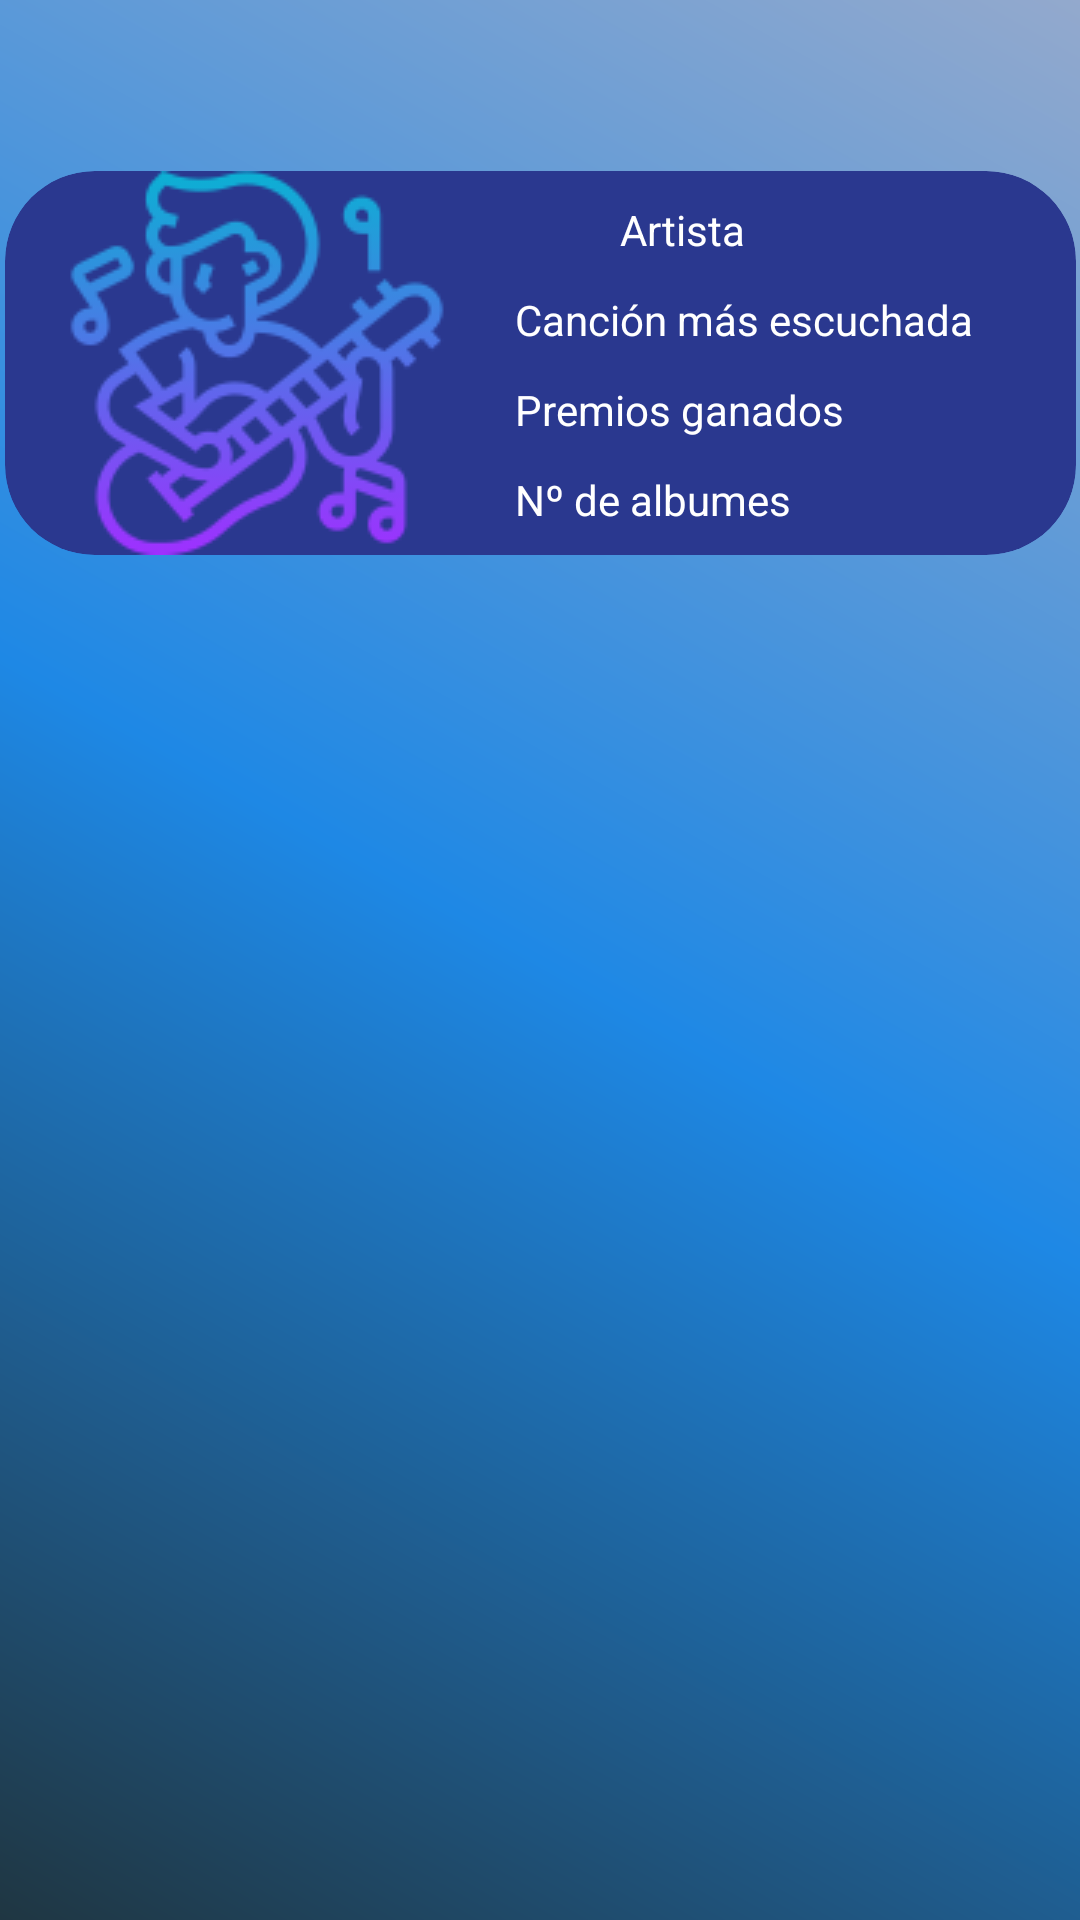

Here is an Android app screen rendered from its layout file. Give the layout XML and the strings, colors and styles it references.
<!-- AndroidManifest.xml: application theme Theme.ProyectoLoginCardview -->
<!-- res/layout/activity_main.xml -->
<?xml version="1.0" encoding="utf-8"?>
<androidx.constraintlayout.widget.ConstraintLayout xmlns:android="http://schemas.android.com/apk/res/android"
    xmlns:app="http://schemas.android.com/apk/res-auto"
    xmlns:tools="http://schemas.android.com/tools"
    android:id="@+id/main"
    android:layout_width="match_parent"
    android:layout_height="match_parent"
    android:background="@drawable/degradadocolor"
    tools:context=".MainActivity">

    <androidx.cardview.widget.CardView
        android:id="@+id/cardView"
        android:layout_width="357dp"
        android:layout_height="wrap_content"
        android:layout_marginHorizontal="16dp"
        android:layout_marginVertical="8dp"
        app:cardBackgroundColor="#2A388F"
        app:cardCornerRadius="30dp"
        app:cardElevation="0dp"
        app:layout_constraintBottom_toBottomOf="parent"
        app:layout_constraintEnd_toEndOf="parent"
        app:layout_constraintStart_toStartOf="parent"
        app:layout_constraintTop_toTopOf="parent"
        app:layout_constraintVertical_bias="0.099"
        tools:ignore="MissingConstraints">

        <TextView
            android:id="@+id/textView1"
            android:layout_width="wrap_content"
            android:layout_height="wrap_content"
            android:layout_marginStart="205sp"
            android:paddingTop="10dp"
            android:text="Artista"
            android:textColor="@color/white" />

        <TextView
            android:id="@+id/textView2"
            android:layout_width="wrap_content"
            android:layout_height="wrap_content"
            android:layout_marginStart="170sp"
            android:paddingTop="40dp"
            android:text="Canción más escuchada"
            android:textColor="@color/white" />

        <TextView
            android:id="@+id/textView3"
            android:layout_width="wrap_content"
            android:layout_height="wrap_content"
            android:layout_marginStart="170sp"
            android:paddingTop="70dp"
            android:text="Premios ganados"
            android:textColor="@color/white" />

        <TextView
            android:id="@+id/textView8"
            android:layout_width="wrap_content"
            android:layout_height="wrap_content"
            android:layout_marginStart="170sp"
            android:paddingTop="100dp"
            android:text="Nº de albumes"
            android:textColor="@color/white" />

        <ImageView
            android:id="@+id/imageView1"
            android:layout_width="wrap_content"
            android:layout_height="wrap_content"
            android:layout_marginStart="20dp"
            android:background="@drawable/guitarra" />
    </androidx.cardview.widget.CardView>


</androidx.constraintlayout.widget.ConstraintLayout>
<!-- resources referenced by this layout -->
<resources>
  <color name="white">#FFFFFFFF</color>
  <!-- drawable degradadocolor (drawable) -->
  <?xml version="1.0" encoding="utf-8"?>
  <shape xmlns:tools="http://schemas.android.com/tools"
      xmlns:android="http://schemas.android.com/apk/res/android"
      tools:ignore="ExtraText">
      <gradient
          android:startColor="#1F3642"
          android:endColor="#93a9cd"
          android:centerColor="#1E88E5"
          android:angle="45" />
  </shape>
  <!-- drawable guitarra: png bitmap (drawable, 15050 bytes) -->
  <style name="Theme.ProyectoLoginCardview" parent="Base.Theme.ProyectoLoginCardview" />
  <style name="Base.Theme.ProyectoLoginCardview" parent="Theme.Material3.DayNight.NoActionBar">
          
          
      </style>
</resources>
